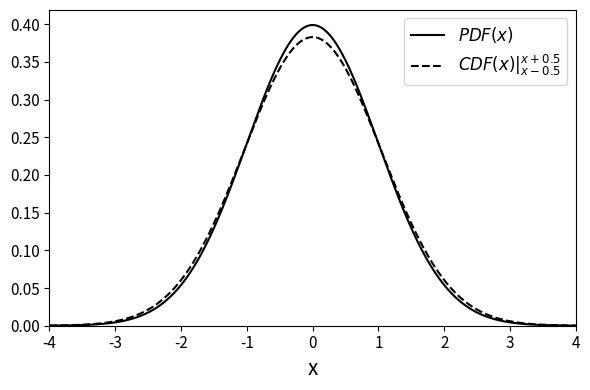

Python code for this plot:
import matplotlib.pyplot as plt
import numpy as np
from scipy.stats import norm
  
# Define x values
x = np.linspace(-4, 4, 1000)

# Standard normal PDF (scaled normal)
std_normal_pdf = norm.pdf(x, 0, 1)

plt.figure(figsize=(6, 4))

# Plot standard normal
plt.plot(x, std_normal_pdf, 'k-', linewidth=1.5, label=r'$PDF(x)$')

# Plot for sigma = 1
sigma = 1
a = sigma
cdf_upper = norm.cdf(x + 1/(2*sigma), 0, 1)
cdf_lower = norm.cdf(x - 1/(2*sigma), 0, 1)
f_x_1 = a * (cdf_upper - cdf_lower)
plt.plot(x, f_x_1, '--', color='black', linewidth=1.5, label=r'$CDF(x)|_{x-0.5}^{x+0.5}$')

# # Plot for sigma = 2
# sigma = 2
# a = sigma
# cdf_upper = norm.cdf(x + 1/(2*sigma), 0, 1)
# cdf_lower = norm.cdf(x - 1/(2*sigma), 0, 1)
# f_x_2 = a * (cdf_upper - cdf_lower)
# plt.plot(x, f_x_2, '--', color='black', linewidth=1, label='σ = 2')

plt.xlabel('x', fontsize=15)
plt.legend(loc='upper right', fontsize=12)
# plt.grid(True, alpha=0.3)
plt.tick_params(axis='both', labelsize=11)
plt.xlim(-4, 4)
plt.ylim(0, None)
    
plt.tight_layout()
plt.savefig('ftc0.svg', bbox_inches='tight')
plt.show()
